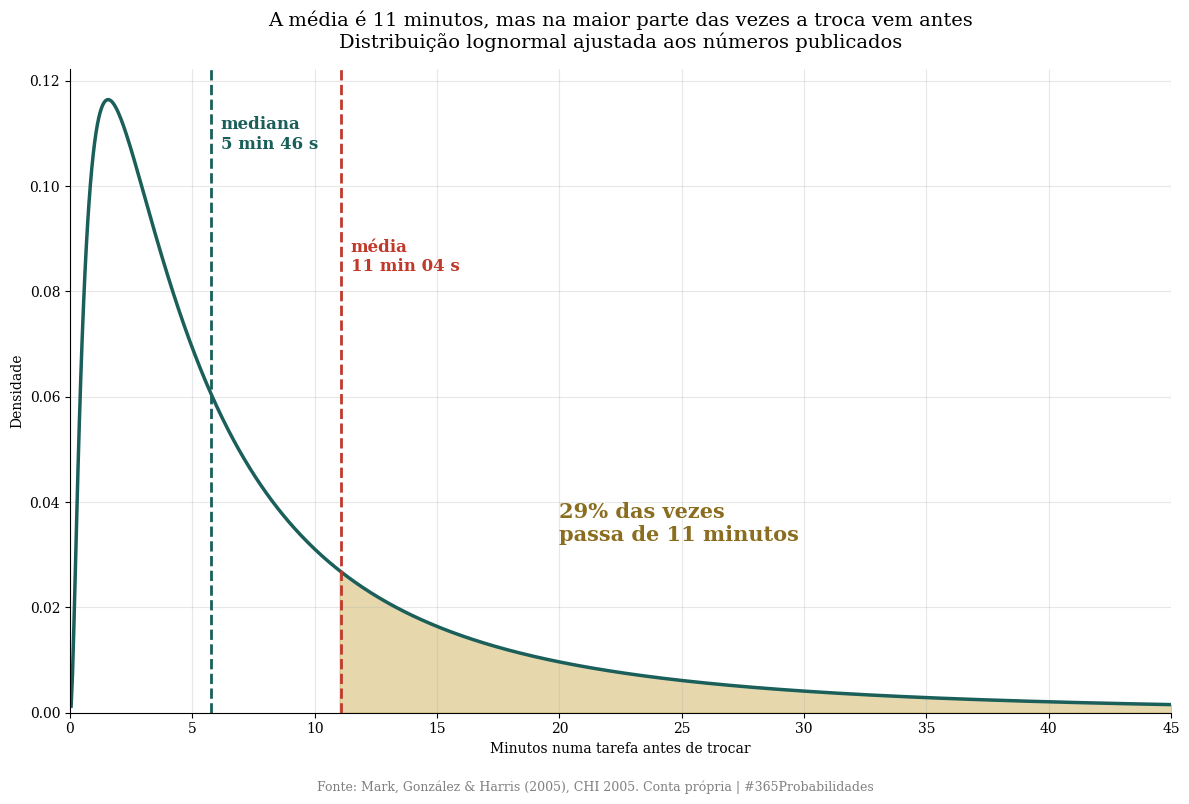
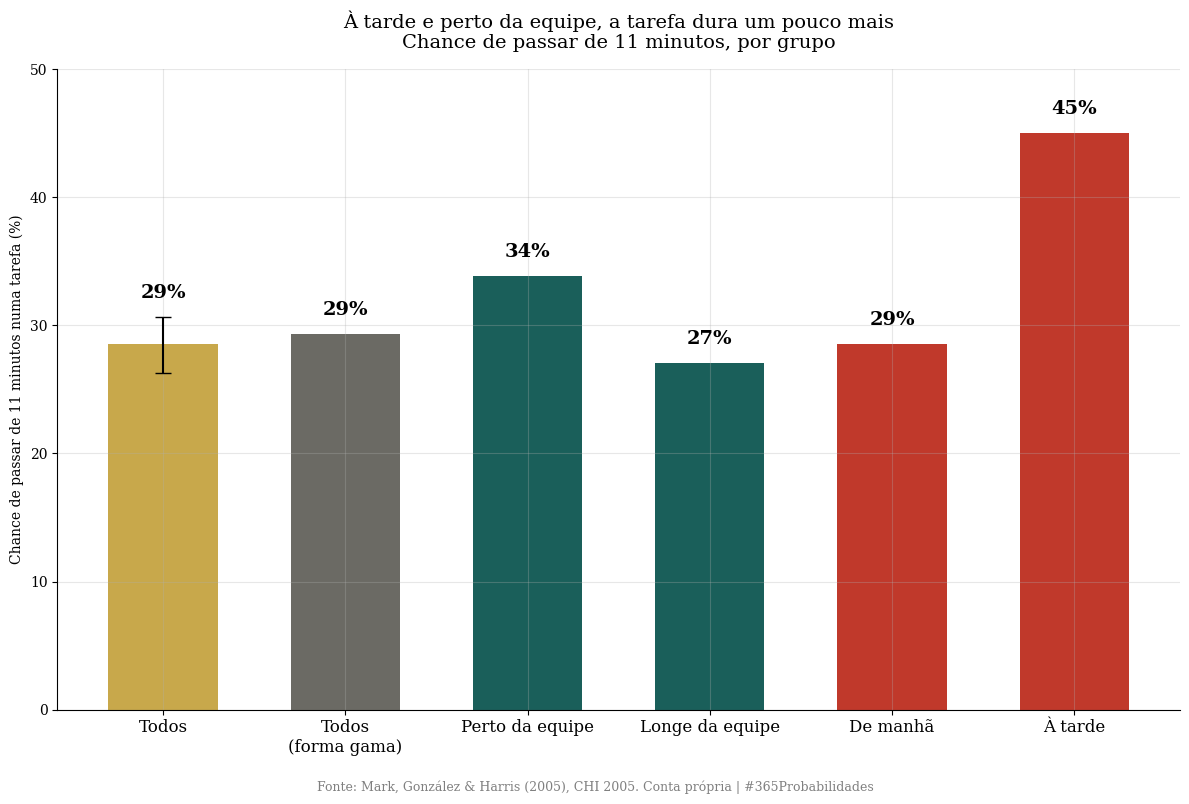
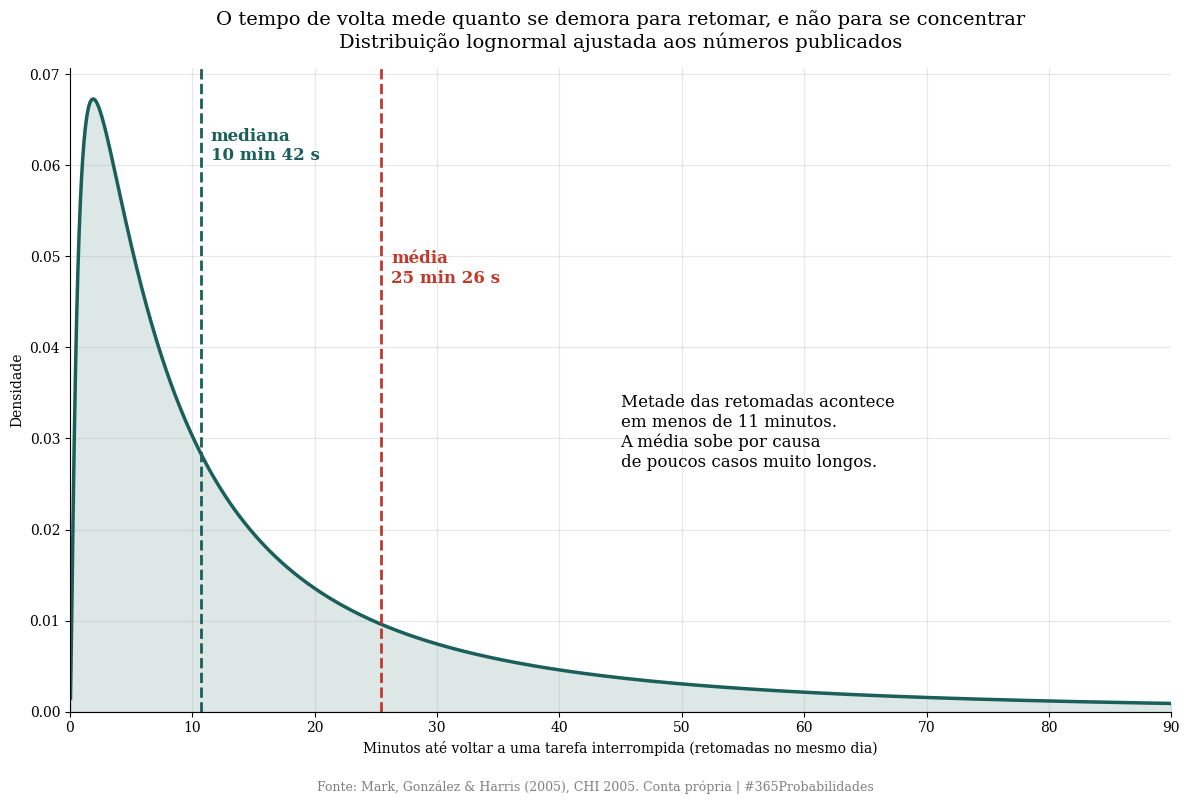
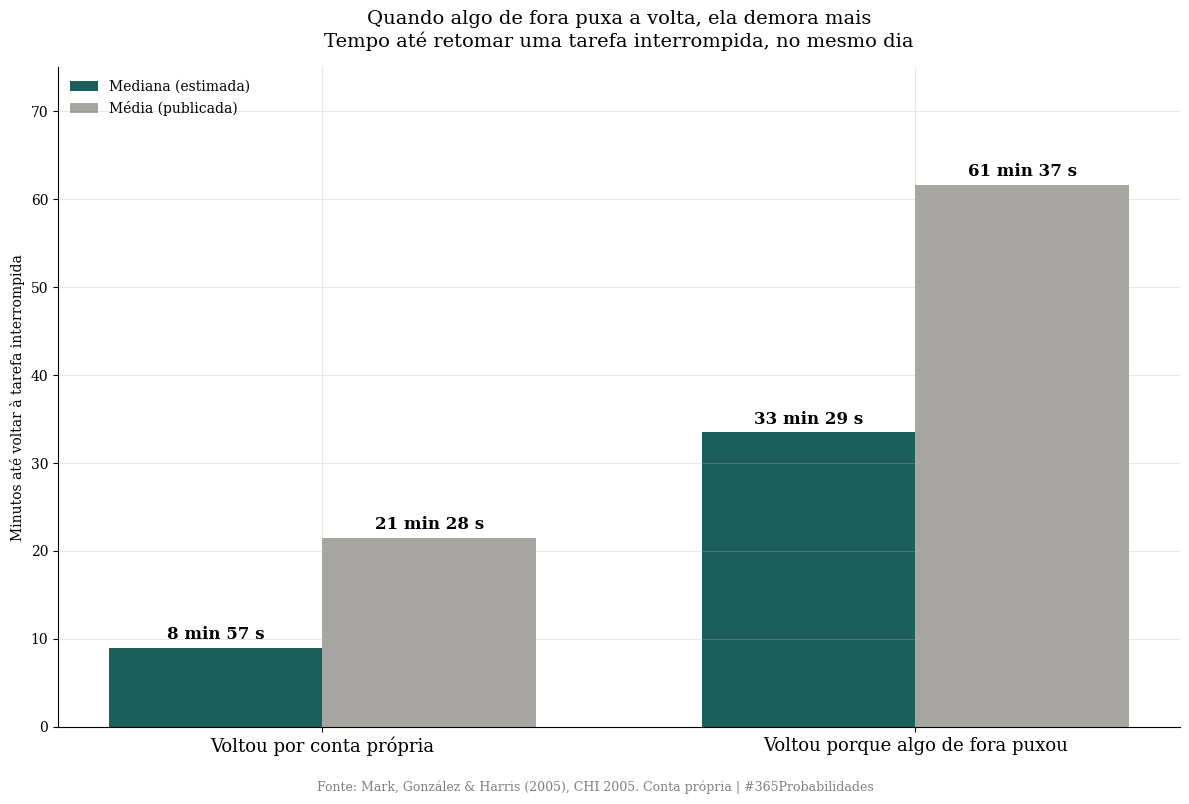
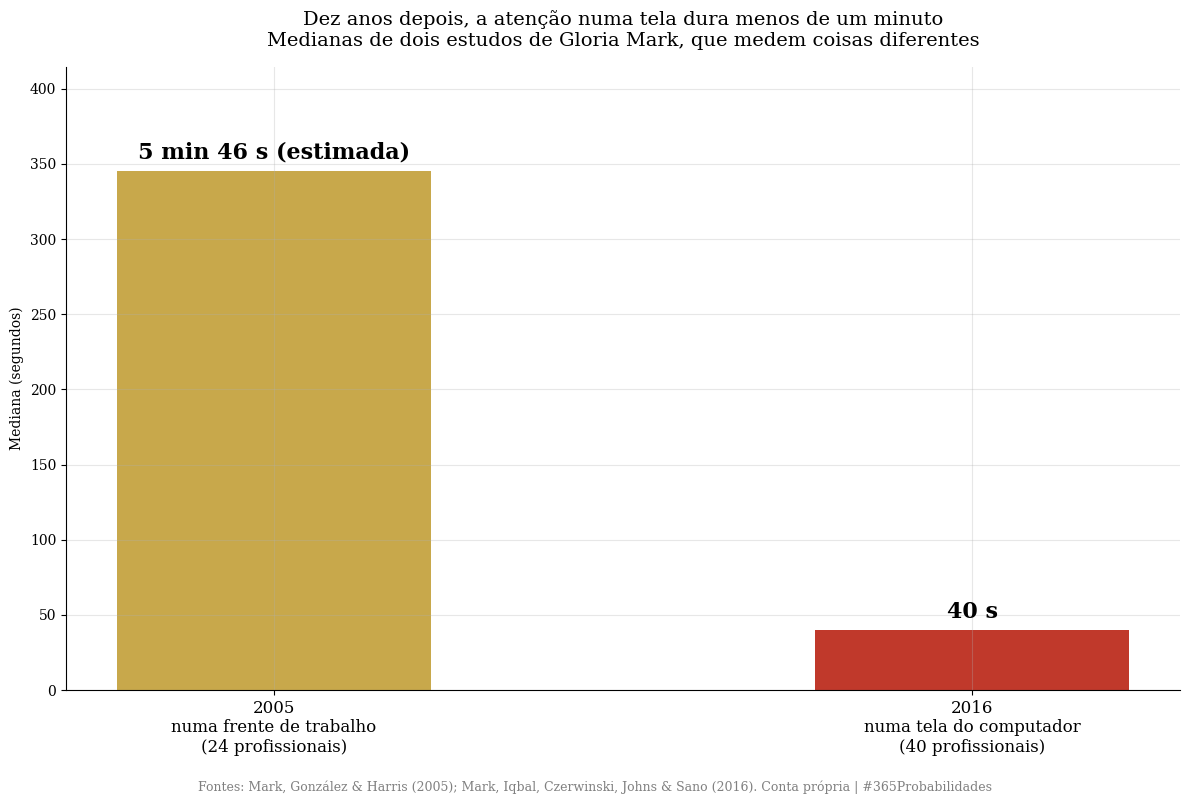

The script that saved these images, in order:
import numpy as np
import matplotlib.pyplot as plt
from scipy import stats

plt.rcParams['font.family'] = 'serif'
plt.rcParams['axes.spines.top'] = False
plt.rcParams['axes.spines.right'] = False
plt.rcParams['axes.grid'] = True
plt.rcParams['grid.alpha'] = 0.3
plt.rcParams['figure.facecolor'] = 'white'
plt.rcParams['axes.facecolor'] = 'white'

VERMELHO, DOURADO, VERDE, CINZA = '#c0392b', '#c8a84b', '#1a5f5a', '#6b6a64'
SEMENTE, N_SIM = 42, 200_000
rng = np.random.default_rng(SEMENTE)

def jeffreys(k, n, nivel=0.95):
    """Intervalo de Jeffreys para uma proporção."""
    a = (1 - nivel) / 2
    return stats.beta.ppf([a, 1 - a], k + 0.5, n - k + 0.5)

def sorteia(k, n):
    return rng.beta(k + 0.5, n - k + 0.5, N_SIM)

print("✅ Bibliotecas carregadas")

# --- DADOS DA LITERATURA ---

# 1) Mark, González & Harris (2005), CHI 2005, 321-330. Texto completo.
#    Tempos em minutos (média, desvio-padrão), convertidos de minutos e segundos.
mm = lambda m, s: m + s / 60
esfera = dict(media=mm(11, 4), dp=mm(18, 9), trechos=2246)          # tempo numa esfera de trabalho antes de trocar
grupos = {'Perto da equipe': (mm(11, 56), mm(15, 33)), 'Longe da equipe': (mm(9, 56), mm(13, 29)),
          'De manhã': (mm(10, 12), mm(12, 56)), 'À tarde': (mm(14, 40), mm(16, 14))}
interrompidos = dict(k=1282, n=2246)                                  # 57,1% dos trechos interrompidos
retomada = dict(media=mm(25, 26), dp=mm(54, 48), mesmo_dia=0.772, atividades_no_meio=2.26)
retomada_origem = {'Por conta própria': (mm(21, 28), mm(46, 47)), 'Puxada por algo de fora': (mm(61, 37), mm(95, 11))}
retomada_tipo = {'Trabalho principal': 0.820, 'Trabalho secundário': 0.438}   # retomado no mesmo dia
origem_interrupcao = {'da própria pessoa': 0.520, 'de fora': 0.480}
pessoas = 24                                                          # cerca de 25 h 42 min de observação por pessoa

# 2) Mark, Iqbal, Czerwinski, Johns & Sano (2016), CHI 2016, 1739-1744. Resumo.
tela_2016 = dict(pessoas=40, mediana_segundos=40)

aplica_fator_080 = False

fmt = lambda x, c=1: f"{x:.{c}f}".replace('.', ',')
def ms(minutos):
    m = int(minutos); s = int(round((minutos - m) * 60))
    if s == 60: m, s = m + 1, 0
    return f"{m} min {s:02d} s"
print("=" * 72)
print("  DADOS DA LITERATURA - ONZE MINUTOS")
print("=" * 72)
print(f"\n  Mark, González & Harris (2005): {pessoas} profissionais, " + f"{esfera['trechos']:,} trechos de trabalho".replace(',', '.'))
print(f"  → Tempo numa esfera de trabalho: média {ms(esfera['media'])}, desvio-padrão {ms(esfera['dp'])}")
for g, (m, d) in grupos.items():
    print(f"     {g:<16} média {ms(m)}, desvio-padrão {ms(d)}")
print(f"  → Trechos interrompidos: {interrompidos['k']} de {interrompidos['n']} ({fmt(interrompidos['k']/interrompidos['n']*100)}%)")
print(f"  → Retomada no mesmo dia: {fmt(retomada['mesmo_dia']*100)}%  ·  tempo até retomar: média {ms(retomada['media'])}, desvio-padrão {ms(retomada['dp'])}")
print(f"  → Outras atividades antes de retomar: {fmt(retomada['atividades_no_meio'], 2)} em média")
print(f"  → Interrupções {', '.join(f'{k} {fmt(v*100, 0)}%' for k, v in origem_interrupcao.items())}")
for k, (m, d) in retomada_origem.items():
    print(f"  → Retomada {k.lower()}: média {ms(m)}, desvio-padrão {ms(d)}")
for k, v in retomada_tipo.items():
    print(f"  → {k}: {fmt(v*100)}% retomado no mesmo dia")
print(f"\n  Mark et al. (2016): {tela_2016['pessoas']} profissionais  ·  mediana de atenção numa tela: {tela_2016['mediana_segundos']} segundos")
print(f"\n  Fator ×0,80 aplicado: {'sim' if aplica_fator_080 else 'não'}")
print("=" * 72)

# --- O MODELO ---
LIMITE = 11.0       # minutos

def lognormal(media, dp):
    """Parâmetros da lognormal com a média e o desvio-padrão dados."""
    s2 = np.log(1 + (dp / media) ** 2)
    return np.log(media) - s2 / 2, np.sqrt(s2)

def p_acima_ln(media, dp, x=LIMITE):
    mu, s = lognormal(media, dp)
    return 1 - stats.norm.cdf((np.log(x) - mu) / s)

def mediana_ln(media, dp):
    mu, _ = lognormal(media, dp)
    return np.exp(mu)

def p_acima_gama(media, dp, x=LIMITE):
    k = (media / dp) ** 2; theta = dp ** 2 / media
    return stats.gamma.sf(x, a=k, scale=theta)

# Conta 1 · A forma do tempo numa tarefa, com reamostragem paramétrica dos 2.246 trechos
p11 = p_acima_ln(esfera['media'], esfera['dp'])
med = mediana_ln(esfera['media'], esfera['dp'])
mu, s = lognormal(esfera['media'], esfera['dp'])
REPS = 2000
amostras = np.exp(rng.normal(mu, s, size=(REPS, esfera['trechos'])))
boot_p = np.array([p_acima_ln(a.mean(), a.std(ddof=1)) for a in amostras])
boot_med = np.array([mediana_ln(a.mean(), a.std(ddof=1)) for a in amostras])
ic_p = np.percentile(boot_p, [2.5, 97.5]) * 100
ic_med = np.percentile(boot_med, [2.5, 97.5])
p30 = p_acima_ln(esfera['media'], esfera['dp'], 30)
p3 = 1 - p_acima_ln(esfera['media'], esfera['dp'], 3)

# Conta 2 · Outra forma possível
p11_gama = p_acima_gama(esfera['media'], esfera['dp'])
med_gama = stats.gamma.median(a=(esfera['media'] / esfera['dp']) ** 2, scale=esfera['dp'] ** 2 / esfera['media'])

# Conta 3 · Quando e onde
p_grupos = {g: (p_acima_ln(m, d), mediana_ln(m, d)) for g, (m, d) in grupos.items()}

# Conta 4 · A volta
med_volta = mediana_ln(retomada['media'], retomada['dp'])
p_volta_25 = p_acima_ln(retomada['media'], retomada['dp'], retomada['media'])
p_volta_60 = p_acima_ln(retomada['media'], retomada['dp'], 60)
p_int = interrompidos['k'] / interrompidos['n']; ic_int = jeffreys(interrompidos['k'], interrompidos['n'])

med_origem = {k: mediana_ln(m, d) for k, (m, d) in retomada_origem.items()}
razao_origem = med_origem['Puxada por algo de fora'] / med_origem['Por conta própria']

# Conta 5 · Dez anos depois (medidas diferentes, só como ordem de grandeza)
razao_2005_2016 = med * 60 / tela_2016['mediana_segundos']

print("=" * 72)
print("  MODELO - RESULTADO")
print("=" * 72)
print("\n  CONTA 1 · A forma do tempo numa tarefa (lognormal)")
print(f"  → Mediana: {ms(med)} [{ms(ic_med[0])}; {ms(ic_med[1])}]  ·  média publicada: {ms(esfera['media'])}")
print(f"  → P(passar de 11 minutos) = {fmt(p11*100)}% [{fmt(ic_p[0])}; {fmt(ic_p[1])}]")
print(f"  → P(passar de 30 minutos) = {fmt(p30*100)}%  ·  P(menos de 3 minutos) = {fmt(p3*100)}%")
print("\n  CONTA 2 · Outra forma possível (gama)")
print(f"  → P(passar de 11 minutos) = {fmt(p11_gama*100)}%  ·  mediana {ms(med_gama)}")
print("\n  CONTA 3 · Quando e onde")
for g, (p, m) in p_grupos.items():
    print(f"  → {g:<16} P(passar de 11 minutos) = {fmt(p*100)}%  ·  mediana {ms(m)}")
print("\n  CONTA 4 · A volta")
print(f"  → Trechos interrompidos: {fmt(p_int*100)}% [{fmt(ic_int[0]*100)}; {fmt(ic_int[1]*100)}]")
print(f"  → Tempo até retomar: mediana {ms(med_volta)}, contra a média de {ms(retomada['media'])}")
print(f"  → P(demorar mais que a média) = {fmt(p_volta_25*100)}%  ·  P(demorar mais de 1 hora) = {fmt(p_volta_60*100)}%")
for k, v in med_origem.items():
    print(f"  → Volta {k.lower()}: mediana {ms(v)}")
print(f"  → Quando algo de fora puxa a volta, a mediana é {fmt(razao_origem, 1)} vezes maior")
print("\n  CONTA 5 · Dez anos depois")
print(f"  → 2005, mediana numa esfera de trabalho: {ms(med)}  ·  2016, mediana numa tela: {tela_2016['mediana_segundos']} s")
print(f"  → A primeira é cerca de {fmt(razao_2005_2016, 0)} vezes a segunda (medidas diferentes)")
print("=" * 72)

# --- VISUALIZAÇÃO ---
RODAPE = 'Fonte: Mark, González & Harris (2005), CHI 2005. Conta própria | #365Probabilidades'

# GRÁFICO 1 · A forma do tempo numa tarefa
fig1, ax1 = plt.subplots(figsize=(12, 8))
xs = np.linspace(0.05, 45, 800); dens = stats.lognorm.pdf(xs, s=s, scale=np.exp(mu))
ax1.plot(xs, dens, color=VERDE, linewidth=2.5)
ax1.fill_between(xs, dens, where=xs >= LIMITE, color=DOURADO, alpha=0.45)
ax1.axvline(med, color=VERDE, linestyle='--', linewidth=2); ax1.axvline(esfera['media'], color=VERMELHO, linestyle='--', linewidth=2)
ax1.text(med + 0.4, dens.max() * 0.92, f"mediana\n{ms(med)}", color=VERDE, fontsize=12, fontweight='bold')
ax1.text(esfera['media'] + 0.4, dens.max() * 0.72, f"média\n{ms(esfera['media'])}", color=VERMELHO, fontsize=12, fontweight='bold')
ax1.text(20, dens.max() * 0.28, f"{fmt(p11*100, 0)}% das vezes\npassa de 11 minutos", fontsize=15, fontweight='bold', color='#8a6d1f')
ax1.set_xlim(0, 45); ax1.set_ylim(0, dens.max() * 1.05)
ax1.set_xlabel('Minutos numa tarefa antes de trocar'); ax1.set_ylabel('Densidade')
ax1.set_title('A média é 11 minutos, mas na maior parte das vezes a troca vem antes\nDistribuição lognormal ajustada aos números publicados', fontsize=14, pad=15)
plt.figtext(0.5, 0.005, RODAPE, ha='center', fontsize=9, color='gray')
plt.tight_layout(rect=[0, 0.03, 1, 1])
plt.savefig('dia-165-grafico-01-a-forma.png', dpi=150, bbox_inches='tight')
plt.close()
print("✅ Gráfico 1 salvo!")

# GRÁFICO 2 · Quando e onde
fig2, ax2 = plt.subplots(figsize=(12, 8))
rot = ['Todos', 'Todos\n(forma gama)'] + list(p_grupos)
vals = [p11 * 100, p11_gama * 100] + [p * 100 for p, _ in p_grupos.values()]
cores = [DOURADO, CINZA, VERDE, VERDE, VERMELHO, VERMELHO]
b2 = ax2.bar(rot, vals, color=cores, width=0.6)
ax2.errorbar(0, p11 * 100, yerr=[[p11 * 100 - ic_p[0]], [ic_p[1] - p11 * 100]], color='black', capsize=6)
for i, (b, v) in enumerate(zip(b2, vals)):
    topo = ic_p[1] if i == 0 else v
    ax2.text(b.get_x() + b.get_width()/2, topo + 1.5, f"{fmt(v, 0)}%", ha='center', fontsize=14, fontweight='bold')
ax2.set_ylim(0, 50); ax2.set_ylabel('Chance de passar de 11 minutos numa tarefa (%)'); ax2.tick_params(axis='x', labelsize=12)
ax2.set_title('À tarde e perto da equipe, a tarefa dura um pouco mais\nChance de passar de 11 minutos, por grupo', fontsize=14, pad=15)
plt.figtext(0.5, 0.005, RODAPE, ha='center', fontsize=9, color='gray')
plt.tight_layout(rect=[0, 0.03, 1, 1])
plt.savefig('dia-165-grafico-02-quando-e-onde.png', dpi=150, bbox_inches='tight')
plt.close()
print("✅ Gráfico 2 salvo!")

# GRÁFICO 3 · A volta
fig3, ax3 = plt.subplots(figsize=(12, 8))
mu_v, s_v = lognormal(retomada['media'], retomada['dp'])
xv = np.linspace(0.05, 90, 900); dv = stats.lognorm.pdf(xv, s=s_v, scale=np.exp(mu_v))
ax3.plot(xv, dv, color=VERDE, linewidth=2.5); ax3.fill_between(xv, dv, color=VERDE, alpha=0.15)
ax3.axvline(med_volta, color=VERDE, linestyle='--', linewidth=2); ax3.axvline(retomada['media'], color=VERMELHO, linestyle='--', linewidth=2)
ax3.text(med_volta + 0.8, dv.max() * 0.9, f"mediana\n{ms(med_volta)}", color=VERDE, fontsize=12, fontweight='bold')
ax3.text(retomada['media'] + 0.8, dv.max() * 0.7, f"média\n{ms(retomada['media'])}", color=VERMELHO, fontsize=12, fontweight='bold')
ax3.text(45, dv.max() * 0.4, f"Metade das retomadas acontece\nem menos de {fmt(med_volta, 0)} minutos.\nA média sobe por causa\nde poucos casos muito longos.", fontsize=12)
ax3.set_xlim(0, 90); ax3.set_ylim(0, dv.max() * 1.05)
ax3.set_xlabel('Minutos até voltar a uma tarefa interrompida (retomadas no mesmo dia)'); ax3.set_ylabel('Densidade')
ax3.set_title('O tempo de volta mede quanto se demora para retomar, e não para se concentrar\nDistribuição lognormal ajustada aos números publicados', fontsize=14, pad=15)
plt.figtext(0.5, 0.005, RODAPE, ha='center', fontsize=9, color='gray')
plt.tight_layout(rect=[0, 0.03, 1, 1])
plt.savefig('dia-165-grafico-03-a-volta.png', dpi=150, bbox_inches='tight')
plt.close()
print("✅ Gráfico 3 salvo!")

# GRÁFICO 4 · Quem puxa a volta
fig5, ax5 = plt.subplots(figsize=(12, 8))
rot5 = list(med_origem); v5 = list(med_origem.values()); m5 = [retomada_origem[k][0] for k in rot5]
xs5 = np.arange(2); lg = 0.36
b5a = ax5.bar(xs5 - lg/2, v5, lg, color=VERDE, label='Mediana (estimada)')
b5b = ax5.bar(xs5 + lg/2, m5, lg, color=CINZA, alpha=0.6, label='Média (publicada)')
for b in list(b5a) + list(b5b):
    ax5.text(b.get_x() + b.get_width()/2, b.get_height() + 1, ms(b.get_height()), ha='center', fontsize=12, fontweight='bold')
ax5.set_xticks(xs5); ax5.set_xticklabels(['Voltou por conta própria', 'Voltou porque algo de fora puxou'], fontsize=13)
ax5.set_ylabel('Minutos até voltar à tarefa interrompida'); ax5.set_ylim(0, 75); ax5.legend(frameon=False, loc='upper left')
ax5.set_title('Quando algo de fora puxa a volta, ela demora mais\nTempo até retomar uma tarefa interrompida, no mesmo dia', fontsize=14, pad=15)
plt.figtext(0.5, 0.005, RODAPE, ha='center', fontsize=9, color='gray')
plt.tight_layout(rect=[0, 0.03, 1, 1])
plt.savefig('dia-165-grafico-04-quem-puxa-a-volta.png', dpi=150, bbox_inches='tight')
plt.close()
print("✅ Gráfico 4 salvo!")

# GRÁFICO 5 · Dez anos depois
fig4, ax4 = plt.subplots(figsize=(12, 8))
rot4 = ['2005\nnuma frente de trabalho\n(24 profissionais)', '2016\nnuma tela do computador\n(40 profissionais)']
v4 = [med * 60, tela_2016['mediana_segundos']]
b4 = ax4.bar(rot4, v4, color=[DOURADO, VERMELHO], width=0.45)
for b, v, t in zip(b4, v4, [ms(med) + ' (estimada)', f"{tela_2016['mediana_segundos']} s"]):
    ax4.text(b.get_x() + b.get_width()/2, v + 8, t, ha='center', fontsize=16, fontweight='bold')
ax4.set_ylabel('Mediana (segundos)'); ax4.set_ylim(0, med * 60 * 1.2); ax4.tick_params(axis='x', labelsize=12)
ax4.set_title('Dez anos depois, a atenção numa tela dura menos de um minuto\nMedianas de dois estudos de Gloria Mark, que medem coisas diferentes', fontsize=14, pad=15)
plt.figtext(0.5, 0.005, 'Fontes: Mark, González & Harris (2005); Mark, Iqbal, Czerwinski, Johns & Sano (2016). Conta própria | #365Probabilidades', ha='center', fontsize=9, color='gray')
plt.tight_layout(rect=[0, 0.03, 1, 1])
plt.savefig('dia-165-grafico-05-dez-anos-depois.png', dpi=150, bbox_inches='tight')
plt.close()
print("✅ Gráfico 5 salvo!")
